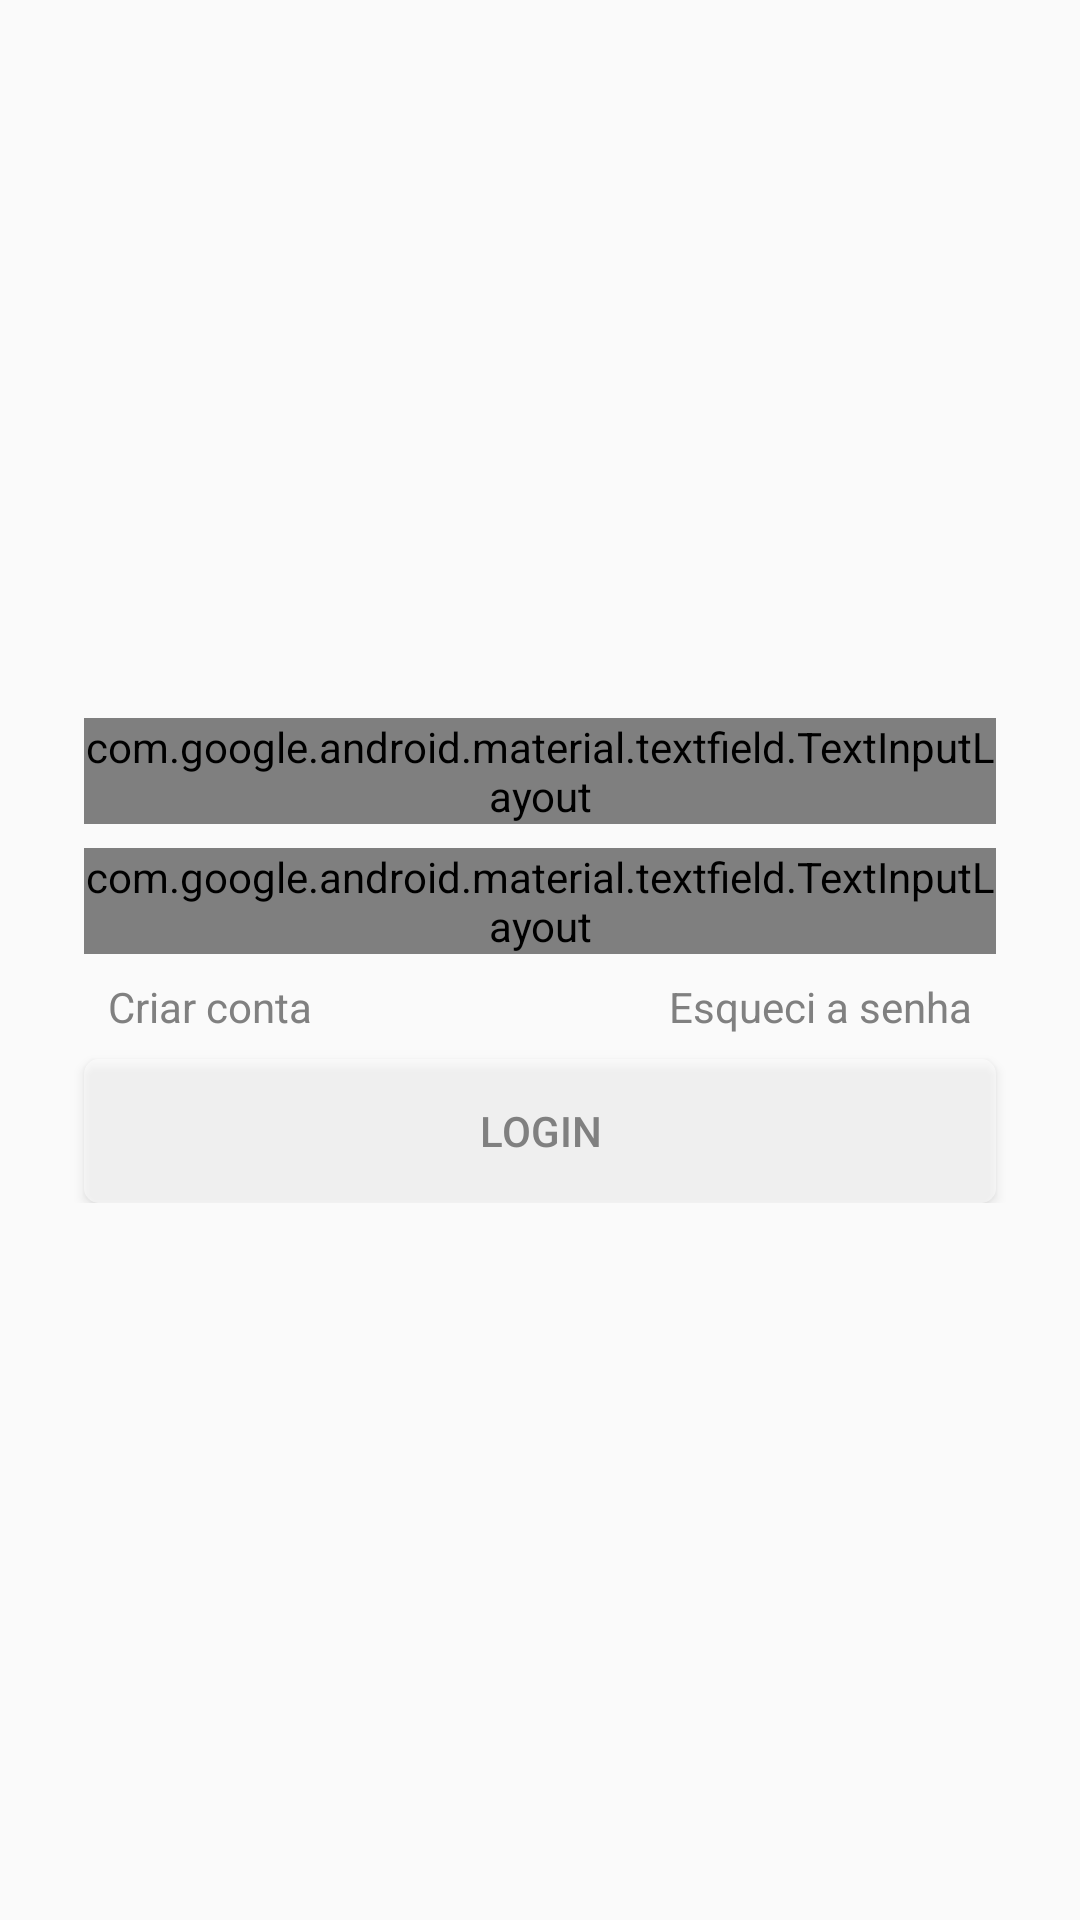

Reconstruct the res/layout file that produces this screen, plus the resources it refers to.
<!-- AndroidManifest.xml: application theme AppTheme -->
<!-- res/layout/activity_login.xml -->
<?xml version="1.0" encoding="utf-8"?>
<layout
        xmlns:android="http://schemas.android.com/apk/res/android"
        xmlns:app="http://schemas.android.com/apk/res-auto"
        xmlns:tools="http://schemas.android.com/tools"
        tools:context=".view.login.LoginActivity">

    <data>

        <variable
                name="viewModel"
                type="br.com.example.trackit.view.login.LoginViewModel" />
    </data>

    <androidx.constraintlayout.widget.ConstraintLayout
            android:layout_width="match_parent"
            android:layout_height="match_parent">

        <ScrollView
                android:layout_width="match_parent"
                android:layout_height="wrap_content"
                app:layout_constraintTop_toTopOf="parent"
                android:padding="@dimen/login_form_margin"
                app:layout_constraintBottom_toBottomOf="parent"
                app:layout_constraintStart_toStartOf="parent"
                app:layout_constraintEnd_toEndOf="parent"
                android:scrollbars="none">

            <androidx.constraintlayout.widget.ConstraintLayout
                    android:layout_width="match_parent"
                    android:layout_height="wrap_content">

                <androidx.constraintlayout.widget.Guideline
                        android:id="@+id/gl_login_start"
                        android:layout_width="wrap_content"
                        android:layout_height="0dp"
                        android:orientation="vertical"
                        app:layout_constraintGuide_begin="20dp"/>

                <androidx.constraintlayout.widget.Guideline
                        android:id="@+id/gl_login_end"
                        android:layout_width="wrap_content"
                        android:layout_height="0dp"
                        app:layout_constraintGuide_end="20dp"
                        android:orientation="vertical" />


                <com.google.android.material.textfield.TextInputLayout
                        android:id="@+id/til_email"
                        style="@style/Widget.MaterialComponents.TextInputLayout.OutlinedBox"
                        android:layout_width="0dp"
                        android:layout_height="wrap_content"
                        app:error="@{viewModel.mModel.emailError}"
                        app:layout_constraintVertical_chainStyle="packed"
                        app:layout_constraintStart_toStartOf="@+id/gl_login_start"
                        app:layout_constraintBottom_toTopOf="@+id/til_password"
                        app:layout_constraintEnd_toEndOf="@+id/gl_login_end"
                        app:layout_constraintTop_toTopOf="parent">

                    <EditText
                            android:id="@+id/et_email"
                            android:layout_width="match_parent"
                            android:layout_height="wrap_content"
                            android:hint="@string/email"
                            android:text="@={viewModel.mModel.email}"/>

                </com.google.android.material.textfield.TextInputLayout>

                <com.google.android.material.textfield.TextInputLayout
                        android:id="@+id/til_password"
                        style="@style/Widget.MaterialComponents.TextInputLayout.OutlinedBox"
                        android:layout_width="0dp"
                        android:layout_height="wrap_content"
                        android:layout_marginTop="@dimen/login_form_margin"
                        app:passwordToggleEnabled="true"
                        app:error="@{viewModel.mModel.passwordError}"
                        app:layout_constraintTop_toBottomOf="@+id/til_email"
                        app:layout_constraintBottom_toTopOf="@+id/tv_login_create_account"
                        app:layout_constraintStart_toStartOf="@+id/gl_login_start"
                        app:layout_constraintEnd_toEndOf="@+id/gl_login_end">

                    <EditText
                            android:id="@+id/etPassword"
                            android:layout_width="match_parent"
                            android:layout_height="wrap_content"
                            android:inputType="textPassword"
                            android:hint="@string/password"
                            android:text="@={viewModel.mModel.password}"/>

                </com.google.android.material.textfield.TextInputLayout>

                <TextView
                        android:id="@+id/tv_login_create_account"
                        android:layout_width="wrap_content"
                        android:layout_height="wrap_content"
                        android:layout_margin="@dimen/login_form_margin"
                        android:text="@string/create_account"
                        app:layout_constraintTop_toBottomOf="@+id/til_password"
                        app:layout_constraintBottom_toTopOf="@+id/btn_login"
                        app:layout_constraintStart_toStartOf="@+id/gl_login_start"/>

                <TextView
                        android:id="@+id/tv_login_forgot_password"
                        android:layout_width="wrap_content"
                        android:layout_height="wrap_content"
                        android:layout_margin="@dimen/login_form_margin"
                        android:text="@string/forgot_password"
                        app:layout_constraintTop_toBottomOf="@+id/til_password"
                        app:layout_constraintBottom_toTopOf="@+id/btn_login"
                        app:layout_constraintEnd_toEndOf="@+id/gl_login_end"/>

                <Button
                        android:id="@+id/btn_login"
                        android:layout_width="0dp"
                        android:layout_height="wrap_content"
                        android:text="@string/login"
                        android:onClick="@{() -> viewModel.doLogin()}"
                        app:layout_constraintTop_toBottomOf="@+id/tv_login_create_account"
                        app:layout_constraintBottom_toBottomOf="parent"
                        app:layout_constraintStart_toStartOf="@+id/gl_login_start"
                        app:layout_constraintEnd_toEndOf="@+id/gl_login_end"/>

            </androidx.constraintlayout.widget.ConstraintLayout>

        </ScrollView>

    </androidx.constraintlayout.widget.ConstraintLayout>

</layout>
<!-- resources referenced by this layout -->
<resources>
  <dimen name="login_form_margin">8dp</dimen>
  <string name="create_account">Criar conta</string>
  <string name="email">Email</string>
  <string name="forgot_password">Esqueci a senha</string>
  <string name="login">Login</string>
  <string name="password">Password</string>
  <style name="AppTheme" parent="Theme.AppCompat.Light.DarkActionBar">
          <item name="colorPrimary">@color/colorPrimary</item>
          <item name="colorPrimaryDark">@color/colorPrimaryDark</item>
          <item name="colorAccent">@color/colorAccent</item>
          <item name="android:textColorPrimary">@color/gray</item>
          <item name="android:textColorSecondary">@color/gray</item>
          <item name="editTextStyle">@style/MyEdittextStyle</item>
          <item name="buttonStyle">@style/MyButtonStyle</item>
          <item name="android:textViewStyle">@style/MyTextViewStyle</item>
      </style>
  <color name="colorPrimary">#d6d8db</color>
  <color name="colorPrimaryDark">#a5a7a9</color>
  <color name="colorAccent">#9cdbce</color>
  <color name="gray">#808080</color>
  <style name="MyEdittextStyle" parent="Widget.AppCompat.EditText">
          <item name="android:textColor">@color/textColor</item>
          <item name="android:textColorHint">@color/textColor</item>
          <item name="android:paddingStart">15dp</item>
          <item name="android:paddingEnd">20dp</item>
          <item name="android:paddingBottom">10dp</item>
          <item name="android:paddingTop">10dp</item>
          <item name="android:drawablePadding">10dp</item>
      </style>
  <style name="MyButtonStyle" parent="Widget.AppCompat.Button">
          <item name="android:textColor">@color/textColor</item>
          <item name="android:background">@drawable/button_background</item>
      </style>
  <style name="MyTextViewStyle">
          <item name="android:textColor">@color/textColor</item>
      </style>
  <color name="textColor">#808080</color>
  <!-- drawable button_background (drawable) -->
  <?xml version="1.0" encoding="utf-8"?>
  <selector xmlns:android="http://schemas.android.com/apk/res/android">
      <item>
          <shape android:shape="rectangle">
              <solid android:color="@color/editTextBackground"/>
              <corners android:radius="5dp" />
          </shape>
      </item>
  </selector>
  <color name="editTextBackground">#80FFFFFF</color>
</resources>
